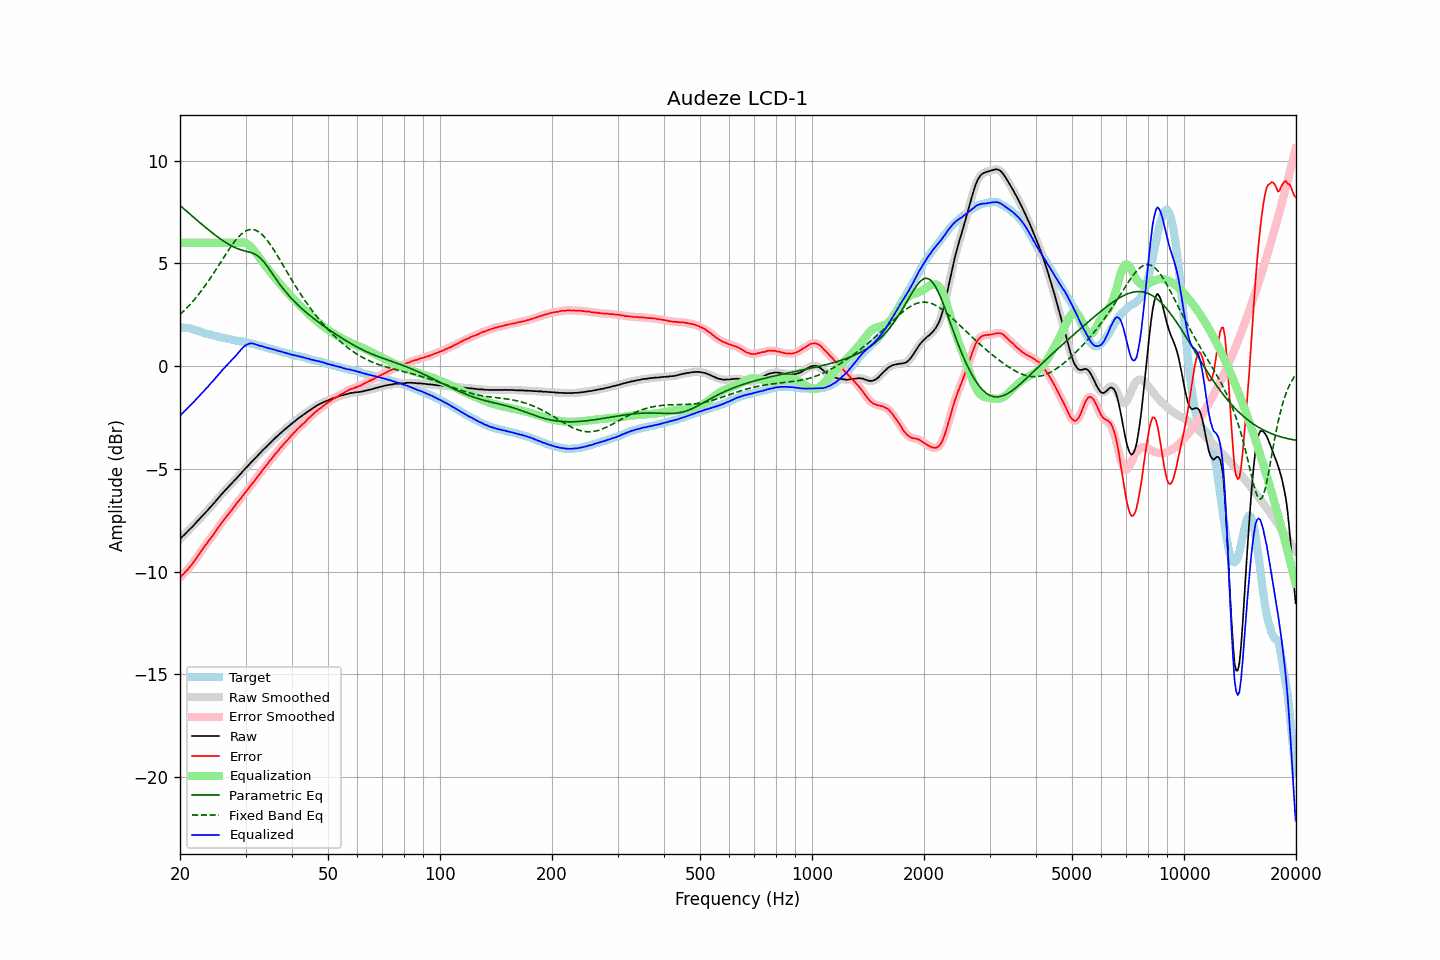

The table this chart was drawn from, first rows:
frequency, raw, error, smoothed, error_smoothed, equalization, parametric_eq, fixed_band_eq, equalized_raw, equalized_smoothed, target
20.00, -8.42, -10.30, -8.42, -10.29, 6.00, 7.82, 2.51, -2.42, -2.42, 1.88
20.20, -8.33, -10.20, -8.34, -10.21, 6.00, 7.75, 2.58, -2.33, -2.34, 1.87
20.40, -8.26, -10.13, -8.26, -10.13, 6.00, 7.68, 2.65, -2.26, -2.26, 1.87
20.61, -8.18, -10.04, -8.18, -10.04, 6.00, 7.61, 2.73, -2.18, -2.18, 1.86
20.81, -8.10, -9.96, -8.10, -9.96, 6.00, 7.54, 2.81, -2.10, -2.10, 1.86
21.02, -8.02, -9.88, -8.02, -9.87, 6.00, 7.48, 2.89, -2.02, -2.02, 1.86
21.23, -7.94, -9.78, -7.94, -9.78, 6.00, 7.41, 2.98, -1.94, -1.94, 1.84
21.44, -7.87, -9.69, -7.87, -9.69, 6.00, 7.34, 3.06, -1.87, -1.87, 1.82
21.66, -7.79, -9.59, -7.79, -9.58, 6.00, 7.27, 3.15, -1.79, -1.79, 1.80
21.87, -7.71, -9.48, -7.71, -9.48, 6.00, 7.21, 3.24, -1.71, -1.71, 1.77
22.09, -7.62, -9.37, -7.62, -9.37, 6.00, 7.14, 3.34, -1.62, -1.62, 1.75
22.31, -7.53, -9.26, -7.53, -9.26, 6.00, 7.07, 3.43, -1.53, -1.53, 1.73
22.54, -7.45, -9.15, -7.45, -9.14, 6.00, 7.00, 3.53, -1.45, -1.45, 1.70
22.76, -7.36, -9.03, -7.37, -9.03, 6.00, 6.94, 3.64, -1.36, -1.37, 1.66
22.99, -7.28, -8.92, -7.28, -8.92, 6.00, 6.87, 3.74, -1.28, -1.28, 1.63
23.22, -7.20, -8.81, -7.20, -8.80, 6.00, 6.81, 3.85, -1.20, -1.20, 1.60
23.45, -7.11, -8.69, -7.12, -8.70, 6.00, 6.74, 3.95, -1.11, -1.12, 1.58
23.69, -7.03, -8.60, -7.03, -8.59, 6.00, 6.68, 4.07, -1.03, -1.03, 1.56
23.92, -6.94, -8.48, -6.94, -8.49, 6.00, 6.62, 4.18, -0.94, -0.94, 1.54
24.16, -6.85, -8.38, -6.86, -8.38, 6.00, 6.55, 4.29, -0.85, -0.86, 1.53
24.40, -6.77, -8.28, -6.77, -8.28, 6.00, 6.49, 4.41, -0.77, -0.77, 1.51
24.65, -6.68, -8.17, -6.68, -8.17, 6.00, 6.43, 4.53, -0.68, -0.68, 1.49
24.89, -6.59, -8.06, -6.59, -8.06, 6.00, 6.37, 4.65, -0.59, -0.59, 1.47
25.14, -6.49, -7.94, -6.49, -7.94, 6.00, 6.31, 4.77, -0.49, -0.49, 1.45
25.39, -6.40, -7.83, -6.40, -7.83, 6.00, 6.25, 4.89, -0.40, -0.40, 1.43
25.65, -6.31, -7.73, -6.31, -7.72, 6.00, 6.20, 5.02, -0.31, -0.31, 1.42
25.91, -6.22, -7.61, -6.22, -7.62, 6.00, 6.14, 5.14, -0.22, -0.22, 1.39
26.16, -6.14, -7.52, -6.14, -7.51, 6.00, 6.09, 5.26, -0.14, -0.14, 1.38
26.43, -6.05, -7.41, -6.06, -7.41, 6.00, 6.04, 5.39, -0.05, -0.06, 1.36
26.69, -5.97, -7.32, -5.97, -7.31, 6.00, 5.99, 5.51, 0.03, 0.03, 1.35
26.96, -5.89, -7.22, -5.89, -7.22, 6.00, 5.94, 5.63, 0.11, 0.11, 1.32
27.23, -5.80, -7.12, -5.81, -7.12, 6.00, 5.90, 5.74, 0.20, 0.19, 1.31
27.50, -5.73, -7.02, -5.73, -7.02, 6.00, 5.85, 5.85, 0.27, 0.27, 1.29
27.77, -5.64, -6.91, -5.64, -6.92, 6.00, 5.81, 5.96, 0.36, 0.36, 1.27
28.05, -5.55, -6.81, -5.56, -6.81, 6.00, 5.78, 6.07, 0.45, 0.44, 1.26
28.33, -5.47, -6.70, -5.47, -6.70, 6.00, 5.74, 6.16, 0.53, 0.53, 1.23
28.62, -5.38, -6.60, -5.39, -6.61, 6.01, 5.71, 6.25, 0.62, 0.62, 1.22
28.90, -5.30, -6.52, -5.30, -6.51, 6.01, 5.68, 6.34, 0.71, 0.71, 1.22
29.19, -5.22, -6.42, -5.21, -6.42, 6.02, 5.66, 6.41, 0.80, 0.80, 1.20
29.48, -5.12, -6.32, -5.13, -6.32, 6.02, 5.63, 6.48, 0.90, 0.89, 1.20
29.78, -5.04, -6.22, -5.04, -6.22, 6.00, 5.61, 6.54, 0.96, 0.96, 1.17
30.08, -4.95, -6.12, -4.95, -6.12, 5.98, 5.59, 6.58, 1.02, 1.02, 1.16
30.38, -4.87, -6.02, -4.87, -6.01, 5.94, 5.57, 6.62, 1.06, 1.06, 1.14
30.68, -4.79, -5.91, -4.79, -5.91, 5.88, 5.55, 6.64, 1.09, 1.09, 1.12
30.99, -4.70, -5.80, -4.71, -5.81, 5.81, 5.53, 6.65, 1.11, 1.10, 1.10
31.30, -4.62, -5.71, -4.62, -5.71, 5.73, 5.50, 6.65, 1.10, 1.10, 1.09
31.61, -4.54, -5.62, -4.54, -5.61, 5.63, 5.47, 6.64, 1.09, 1.09, 1.08
31.93, -4.46, -5.51, -4.46, -5.51, 5.52, 5.43, 6.61, 1.06, 1.06, 1.05
32.24, -4.38, -5.40, -4.38, -5.41, 5.41, 5.38, 6.58, 1.03, 1.03, 1.02
32.57, -4.30, -5.30, -4.30, -5.30, 5.31, 5.32, 6.53, 1.00, 1.00, 1.00
32.89, -4.22, -5.21, -4.22, -5.20, 5.20, 5.26, 6.48, 0.98, 0.99, 0.99
33.22, -4.13, -5.09, -4.13, -5.10, 5.10, 5.17, 6.40, 0.97, 0.97, 0.96
33.55, -4.05, -5.00, -4.05, -5.00, 5.00, 5.09, 6.33, 0.95, 0.94, 0.95
33.89, -3.98, -4.90, -3.98, -4.90, 4.90, 4.99, 6.24, 0.92, 0.92, 0.92
34.23, -3.90, -4.81, -3.90, -4.80, 4.80, 4.89, 6.15, 0.89, 0.90, 0.90
34.57, -3.82, -4.69, -3.82, -4.70, 4.70, 4.78, 6.04, 0.88, 0.87, 0.87
34.92, -3.74, -4.59, -3.74, -4.60, 4.60, 4.66, 5.93, 0.86, 0.85, 0.85
35.27, -3.67, -4.51, -3.67, -4.50, 4.50, 4.55, 5.82, 0.83, 0.83, 0.84
35.62, -3.59, -4.41, -3.59, -4.40, 4.40, 4.43, 5.70, 0.81, 0.81, 0.81
35.97, -3.52, -4.30, -3.52, -4.31, 4.31, 4.32, 5.58, 0.79, 0.79, 0.78
... 635 more rows
